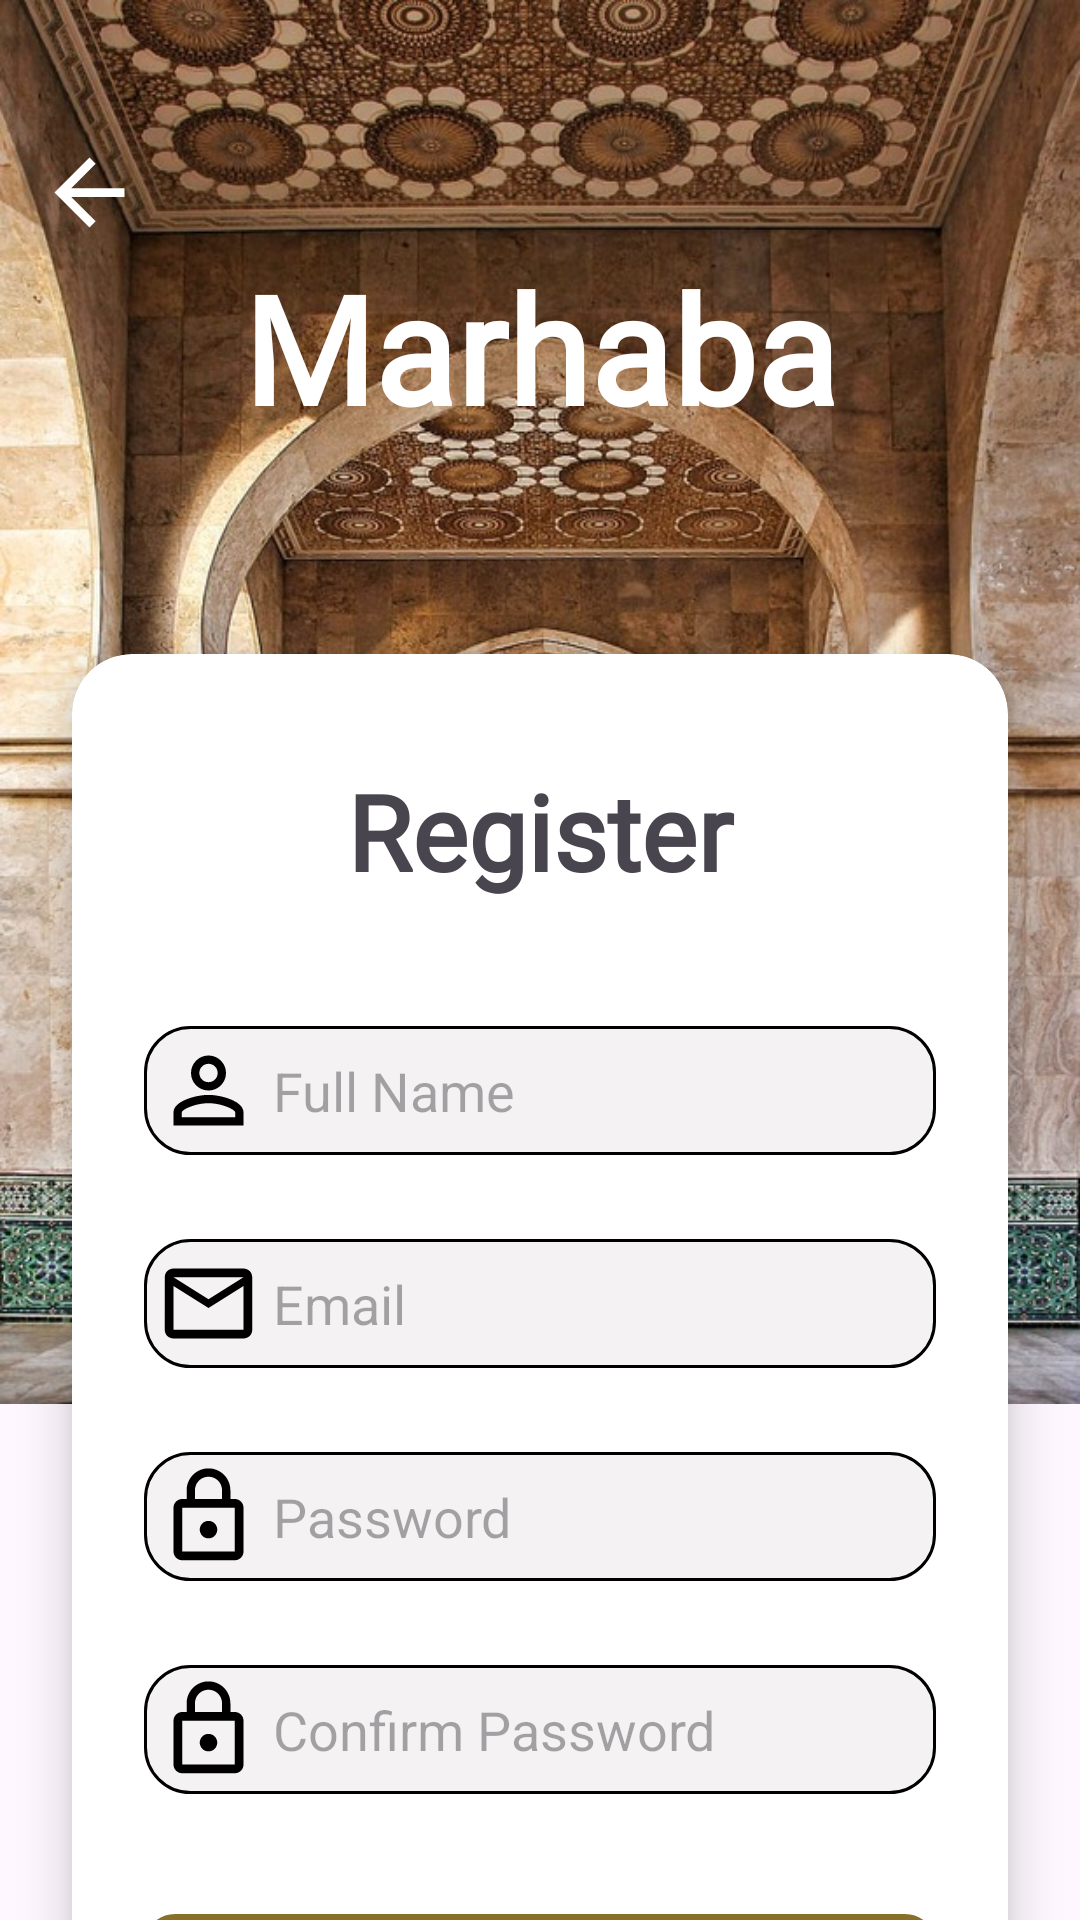

Reconstruct the res/layout file that produces this screen, plus the resources it refers to.
<!-- AndroidManifest.xml: application theme Theme.Marhaba -->
<!-- res/layout/activity_register.xml -->
<?xml version="1.0" encoding="utf-8"?>

<androidx.constraintlayout.widget.ConstraintLayout xmlns:android="http://schemas.android.com/apk/res/android"
    xmlns:app="http://schemas.android.com/apk/res-auto"
    xmlns:tools="http://schemas.android.com/tools"
    android:id="@+id/main"
    android:layout_width="match_parent"
    android:layout_height="match_parent"
    tools:context=".MainActivity">


    <ImageView
        android:id="@+id/back"
        android:layout_width="wrap_content"
        android:layout_height="wrap_content"
        android:elevation="1dp"
        android:src="@drawable/back_icon"
        app:layout_constraintBottom_toBottomOf="@+id/imageView2"
        app:layout_constraintEnd_toEndOf="parent"
        app:layout_constraintHorizontal_bias="0.038"
        app:layout_constraintStart_toStartOf="parent"
        app:layout_constraintTop_toTopOf="parent"
        app:layout_constraintVertical_bias="0.108" />

    <TextView
        android:layout_width="match_parent"
        android:layout_height="wrap_content"
        android:elevation="1dp"
        android:fontFamily="@font/font1"
        android:gravity="center"
        android:text="Marhaba"
        android:textColor="@color/white"
        android:textSize="50sp"
        android:textStyle="bold"
        app:layout_constraintBottom_toBottomOf="@+id/imageView2"
        app:layout_constraintEnd_toEndOf="parent"
        app:layout_constraintHorizontal_bias="0.0"
        app:layout_constraintStart_toStartOf="parent"
        app:layout_constraintTop_toTopOf="@+id/imageView2"
        app:layout_constraintVertical_bias="0.205" />

    <ImageView
        android:id="@+id/imageView2"
        android:layout_width="match_parent"
        android:layout_height="468dp"
        android:background="@drawable/img1"
        app:layout_constraintBottom_toBottomOf="parent"
        app:layout_constraintEnd_toEndOf="parent"
        app:layout_constraintHorizontal_bias="0.503"
        app:layout_constraintStart_toStartOf="parent"
        app:layout_constraintTop_toTopOf="parent"
        app:layout_constraintVertical_bias="0.0" />

    <androidx.cardview.widget.CardView
        android:id="@+id/cardView"
        android:layout_width="match_parent"
        android:layout_height="500dp"
        android:layout_marginStart="24dp"
        android:layout_marginEnd="24dp"
        app:cardCornerRadius="20dp"
        app:cardElevation="10dp"
        app:layout_constraintBottom_toBottomOf="@+id/imageView2"
        app:layout_constraintEnd_toEndOf="parent"
        app:layout_constraintStart_toStartOf="parent"
        app:layout_constraintTop_toBottomOf="@+id/imageView2">

        <androidx.constraintlayout.widget.ConstraintLayout
            android:layout_width="match_parent"
            android:layout_height="match_parent">

            <TextView
                android:id="@+id/textView"
                android:layout_width="match_parent"
                android:layout_height="wrap_content"
                android:fontFamily="@font/font1"
                android:gravity="center"
                android:text="Register"
                android:textSize="35sp"
                android:textStyle="bold"
                app:layout_constraintBottom_toBottomOf="parent"
                app:layout_constraintEnd_toEndOf="parent"
                app:layout_constraintHorizontal_bias="0.0"
                app:layout_constraintStart_toStartOf="parent"
                app:layout_constraintTop_toTopOf="parent"
                app:layout_constraintVertical_bias="0.079" />

            <EditText
                android:id="@+id/etName"
                android:layout_width="match_parent"
                android:layout_height="wrap_content"
                android:layout_marginStart="24dp"
                android:layout_marginEnd="24dp"
                android:layout_marginBottom="28dp"
                android:background="@drawable/radius3"
                android:drawableStart="@drawable/profile_icon"
                android:drawablePadding="4dp"
                android:hint="Full Name"
                android:padding="4dp"
                app:layout_constraintBottom_toTopOf="@+id/etMail"
                app:layout_constraintEnd_toEndOf="parent"
                app:layout_constraintHorizontal_bias="0.0"
                app:layout_constraintStart_toStartOf="parent" />

            <EditText
                android:id="@+id/etMail"
                android:layout_width="match_parent"
                android:layout_height="wrap_content"
                android:layout_marginStart="24dp"
                android:layout_marginEnd="24dp"
                android:layout_marginBottom="28dp"
                android:background="@drawable/radius3"
                android:drawableStart="@drawable/email_icon"
                android:drawablePadding="4dp"
                android:hint="Email"
                android:padding="4dp"
                app:layout_constraintBottom_toTopOf="@+id/etPasswd"
                app:layout_constraintEnd_toEndOf="parent"
                app:layout_constraintHorizontal_bias="0.0"
                app:layout_constraintStart_toStartOf="parent" />

            <EditText
                android:id="@+id/etPasswd"
                android:layout_width="match_parent"
                android:layout_height="wrap_content"
                android:layout_marginStart="24dp"
                android:layout_marginEnd="24dp"
                android:layout_marginBottom="28dp"
                android:background="@drawable/radius3"
                android:drawableStart="@drawable/password_icon"
                android:drawablePadding="4dp"
                android:hint="Password"
                android:inputType="textPassword"
                android:padding="4dp"
                app:layout_constraintBottom_toTopOf="@+id/etConfg"
                app:layout_constraintEnd_toEndOf="parent"
                app:layout_constraintHorizontal_bias="1.0"
                app:layout_constraintStart_toStartOf="parent" />

            <EditText
                android:id="@+id/etConfg"
                android:layout_width="match_parent"
                android:layout_height="wrap_content"
                android:layout_marginStart="24dp"
                android:layout_marginEnd="24dp"
                android:layout_marginBottom="120dp"
                android:background="@drawable/radius3"
                android:drawableStart="@drawable/password_icon"
                android:drawablePadding="4dp"
                android:hint="Confirm Password"
                android:inputType="textPassword"
                android:padding="4dp"
                app:layout_constraintBottom_toBottomOf="parent"
                app:layout_constraintEnd_toEndOf="parent"
                app:layout_constraintHorizontal_bias="0.0"
                app:layout_constraintStart_toStartOf="parent" />

            <androidx.appcompat.widget.AppCompatButton
                android:id="@+id/btRegister"
                android:layout_width="match_parent"
                android:layout_height="wrap_content"
                android:layout_marginStart="24dp"
                android:layout_marginEnd="24dp"
                android:layout_marginBottom="16dp"
                android:background="@drawable/radius"
                android:fontFamily="@font/font1"
                android:shadowColor="@color/black"
                android:text="Sign up"
                android:textColor="@color/white"
                android:textSize="20dp"
                android:textStyle="bold"
                app:layout_constraintBottom_toBottomOf="parent"
                app:layout_constraintEnd_toEndOf="parent"
                app:layout_constraintHorizontal_bias="0.0"
                app:layout_constraintStart_toStartOf="parent"
                app:layout_constraintTop_toBottomOf="@+id/etConfg"
                app:layout_constraintVertical_bias="0.714" />

        </androidx.constraintlayout.widget.ConstraintLayout>

    </androidx.cardview.widget.CardView>

    <TextView
        android:id="@+id/textView2"
        android:layout_width="match_parent"
        android:layout_height="wrap_content"
        android:layout_marginBottom="24dp"
        android:fontFamily="@font/font1"
        android:gravity="center"
        android:text="copyright Marhaba 2024"
        android:textSize="15dp"
        app:layout_constraintBottom_toBottomOf="parent"
        app:layout_constraintEnd_toEndOf="parent"
        app:layout_constraintHorizontal_bias="0.0"
        app:layout_constraintStart_toStartOf="parent" />

</androidx.constraintlayout.widget.ConstraintLayout>
<!-- resources referenced by this layout -->
<resources>
  <color name="black">#FF000000</color>
  <color name="white">#FFFFFFFF</color>
  <!-- drawable back_icon (drawable) -->
  <?xml version="1.0" encoding="utf-8"?>
  
  <vector xmlns:android="http://schemas.android.com/apk/res/android"
      android:width="35dp"
      android:height="35dp"
      android:viewportWidth="24.0"
      android:viewportHeight="24.0">
      <path
          android:fillColor="#FFFFFFFF"
          android:pathData="M20,11H7.83l5.59,-5.59L12,4l-8,8 8,8 1.41,-1.41L7.83,13H20v-2z"/>
  </vector>
  <!-- drawable email_icon (drawable) -->
  <?xml version="1.0" encoding="utf-8"?>
  
  <vector android:height="35dp" android:tint="#FF000000"
      android:viewportHeight="24.0" android:viewportWidth="24.0"
      android:width="35dp" xmlns:android="http://schemas.android.com/apk/res/android">
      <path android:fillColor="#FF000000" android:pathData="M20,4L4,4c-1.1,0 -1.99,0.9 -1.99,2L2,18c0,1.1 0.9,2 2,2h16c1.1,0 2,-0.9 2,-2L22,6c0,-1.1 -0.9,-2 -2,-2zM20,18L4,18L4,8l8,5 8,-5v10zM12,11L4,6h16l-8,5z"/>
  </vector>
  <!-- drawable img1: jpg bitmap (drawable, 216379 bytes) -->
  <!-- drawable password_icon (drawable) -->
  <?xml version="1.0" encoding="utf-8"?>
  
  <vector android:height="35dp" android:tint="#FF000000"
      android:viewportHeight="24.0" android:viewportWidth="24.0"
      android:width="35dp" xmlns:android="http://schemas.android.com/apk/res/android">
      <path android:fillColor="#FF000000" android:pathData="M12,17c1.1,0 2,-0.9 2,-2s-0.9,-2 -2,-2 -2,0.9 -2,2 0.9,2 2,2zM18,8h-1L17,6c0,-2.76 -2.24,-5 -5,-5S7,3.24 7,6v2L6,8c-1.1,0 -2,0.9 -2,2v10c0,1.1 0.9,2 2,2h12c1.1,0 2,-0.9 2,-2L20,10c0,-1.1 -0.9,-2 -2,-2zM8.9,6c0,-1.71 1.39,-3.1 3.1,-3.1s3.1,1.39 3.1,3.1v2L8.9,8L8.9,6zM18,20L6,20L6,10h12v10z"/>
  </vector>
  <!-- drawable profile_icon (drawable) -->
  <?xml version="1.0" encoding="utf-8"?>
  
  <vector android:height="35dp" android:tint="#FF000000"
      android:viewportHeight="24" android:viewportWidth="24"
      android:width="35dp" xmlns:android="http://schemas.android.com/apk/res/android">
      <path android:fillColor="@android:color/white" android:pathData="M12,5.9c1.16,0 2.1,0.94 2.1,2.1s-0.94,2.1 -2.1,2.1S9.9,9.16 9.9,8s0.94,-2.1 2.1,-2.1m0,9c2.97,0 6.1,1.46 6.1,2.1v1.1L5.9,18.1L5.9,17c0,-0.64 3.13,-2.1 6.1,-2.1M12,4C9.79,4 8,5.79 8,8s1.79,4 4,4 4,-1.79 4,-4 -1.79,-4 -4,-4zM12,13c-2.67,0 -8,1.34 -8,4v3h16v-3c0,-2.66 -5.33,-4 -8,-4z"/>
  </vector>
  <!-- drawable radius (drawable) -->
  <?xml version="1.0" encoding="utf-8"?>
  
  <shape xmlns:android="http://schemas.android.com/apk/res/android"
      android:shape="rectangle" android:tint="#897029">
  
      <corners android:radius="10dp"/>
      <stroke android:color="@color/black" android:width="0.5dp"/>
  
  </shape>
  <!-- drawable radius3 (drawable) -->
  <?xml version="1.0" encoding="utf-8"?>
  
  <shape xmlns:android="http://schemas.android.com/apk/res/android"
      android:shape="rectangle">
  
      <corners android:radius="15dp"/>
      <gradient android:startColor="#F4F2F2" android:endColor="#F4F2F2"/>
      <stroke android:color="@color/black" android:width="1dp"/>
  
  </shape>
  <style name="Theme.Marhaba" parent="Base.Theme.Marhaba" />
  <style name="Base.Theme.Marhaba" parent="Theme.Material3.DayNight.NoActionBar">
          
          
      </style>
</resources>
